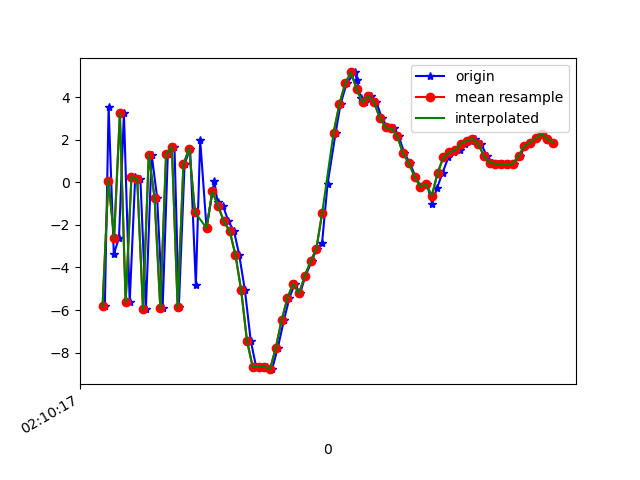

Source data for this figure (header and first rows):
1617847817528, 543461083550746, -5.8220634, -2.8329506, -1.3412619
1617847817541, 543461102915489, 3.538, -0.534, -2.97
1617847817559, 543461122146259, -3.381, -1.396, 6.212
1617847817577, 543461141377029, -2.6, -1.155, -9.283
1617847817594, 543461160607799, 3.243, -0.18, 5.081
1617847817614, 543461179838569, -5.629, -2.238, -1.557
1617847817633, 543461199069339, 0.2536, -0.8581, -7.373
1617847817651, 543461218300109, 0.1617, -1.209, 6.587
1617847817670, 543461237530879, -5.962, -2.855, -4.392
1617847817690, 543461256761649, 1.296, -1.549, -4.944
1617847817709, 543461275992419, -0.7141, -1.793, 7.205
1617847817728, 543461295223189, -5.911, -2.48, -4.545
1617847817746, 543461314453959, 1.346, -0.6166, -6.202
1617847817769, 543461333684729, 1.664, -0.914, 6.978
1617847817784, 543461352915499, -5.881, -2.068, -1.962
1617847817804, 543461372146269, 0.8597, -0.4275, -7.562
1617847817823, 543461391377039, 1.592, -0.09971, 5.528
1617847817843, 543461410607809, -4.819, -1.259, -6.74
1617847817858, 543461429838579, 1.996, 0.05703, -5.246
1617847817880, 543461449069349, -2.143, -0.5722, -5.003
1617847817907, 543461468300119, 0.08936, -0.9255, -0.5346
1617847817918, 543461487530889, -0.9354, -0.7607, -1.104
1617847817937, 543461506761659, -1.104, -0.6344, 0.3686
1617847817956, 543461525992429, -1.834, -0.3544, 2.935
1617847817975, 543461545223199, -2.285, 0.3748, 4.401
1617847817993, 543461564453969, -3.398, 4.358, 6.192
1617847818013, 543461583684739, -5.081, 10.68, 9.399
1617847818033, 543461602915509, -7.442, 11.06, 9.97
1617847818052, 543461622146279, -8.686, 6.213, 8.98
1617847818068, 543461641377049, -8.681, 3.582, 7.513
1617847818089, 543461660607819, -8.657, 2.248, 5.384
1617847818107, 543461679838589, -8.781, 7.8964233E-4, 3.589
1617847818127, 543461699069359, -7.763, -2.065, 2.245
1617847818148, 543461718300129, -6.472, -3.199, 1.049
1617847818167, 543461737530899, -5.431, -3.758, 0.7287
1617847818185, 543461756761669, -4.766, -3.803, -0.4527
1617847818204, 543461775992439, -5.223, -1.968, -3.741
1617847818222, 543461795223209, -4.408, -1.001, -7.178
1617847818244, 543461814453979, -3.713, 0.2811, -9.867
1617847818261, 543461833684749, -3.127, 2.163, -10.79
1617847818280, 543461852915519, -2.844, 2.674, -8.565
1617847818299, 543461872146289, -0.07286, 2.652, -7.188
1617847818327, 543461891377059, 2.342, 2.338, -6.443
1617847818344, 543461910607829, 3.68, 3.052, -6.257
1617847818365, 543461929838599, 4.656, 3.952, -6.23
1617847818394, 543461949069369, 5.171, 4.064, -5.89
1617847818401, 543461968300139, 4.793, 3.407, -5.121
1617847818414, 543461987530909, 3.949, 2.532, -4.406
1617847818430, 543462006761679, 3.771, 1.667, -4.205
1617847818451, 543462025992449, 4.053, 1.397, -3.879
1617847818468, 543462045223219, 3.769, 0.7448, -3.824
1617847818487, 543462064453989, 3.025, 0.1412, -3.842
1617847818506, 543462083684759, 2.585, 0.3221, -3.818
1617847818528, 543462102915529, 2.539, 0.8012, -3.533
1617847818545, 543462122146299, 2.196, 1.554, -2.453
1617847818565, 543462141377069, 1.363, 1.293, -0.4467
1617847818584, 543462160607839, 0.9206, 0.9628, 1.53
1617847818603, 543462179838609, 0.2727, 1.604, 3.295
1617847818622, 543462199069379, -0.1998, 4.354, 3.512
1617847818643, 543462218300149, -0.08581, 5.964, 3.617
1617847818661, 543462237530919, -0.9956, 6.453, 5.107
... 22 more rows
